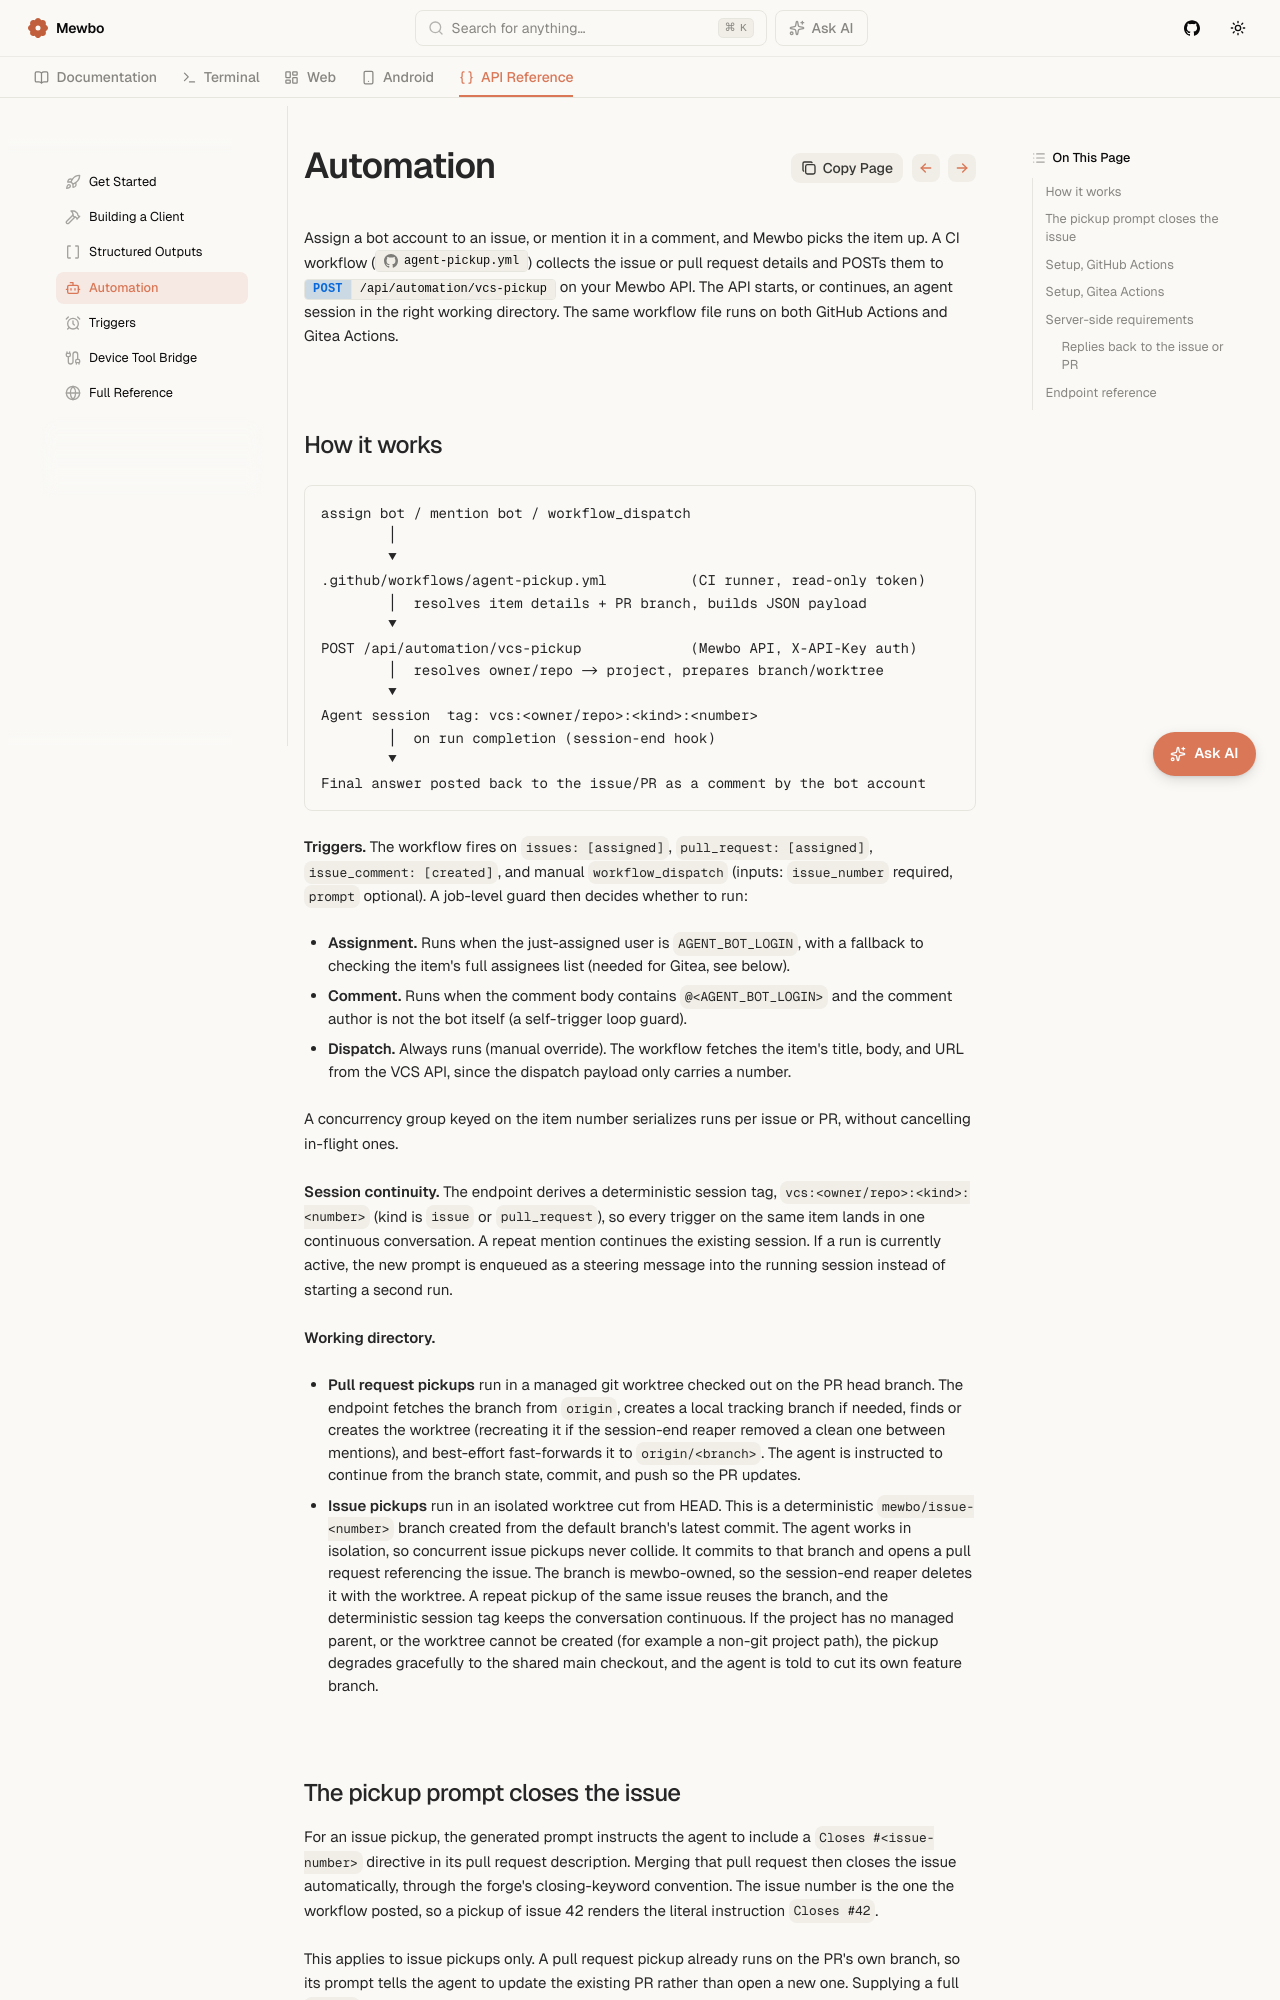

repository: mewbo-com/Assistant · page: latest/api/automation/index.html · generator: mkdocs

# Automation

Assign a bot account to an issue, or mention it in a comment, and Mewbo picks the item up. A CI workflow ([`agent-pickup.yml`](repo:.github/workflows/agent-pickup.yml)) collects the issue or pull request details and POSTs them to [POST /api/automation/vcs-pickup](endpoint:POST /api/automation/vcs-pickup) on your Mewbo API. The API starts, or continues, an agent session in the right working directory. The same workflow file runs on both GitHub Actions and Gitea Actions.
